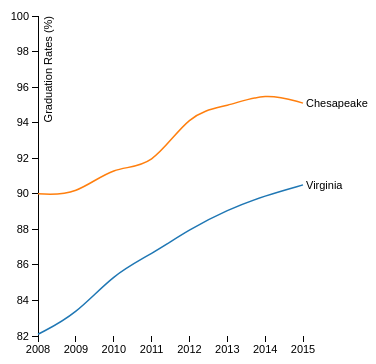
D3 v3 page, settled after 360 driven frames (6 s of simulated time); the page loaded 1 data file(s).



var margin = {top: 20, right: 65, bottom: 20, left: 30},
    width = 360 - margin.left - margin.right,
    height = 360 - margin.top - margin.bottom;

var parseDate = d3.time.format("%Y").parse;

var x = d3.time.scale()
    .range([0, width]);

var y = d3.scale.linear()
    .range([height, 0]);

var color = d3.scale.category10();

var xAxis = d3.svg.axis()
    .scale(x)
    .orient("bottom").ticks(8);

var yAxis = d3.svg.axis()
    .scale(y)
    .orient("left");

var line = d3.svg.line()
    .interpolate("basis")
    .x(function(d) { return x(d.date); })
    .y(function(d) { return y(d.temperature); });

var svg = d3.select("body").append("svg")
    .attr("width", width + margin.left + margin.right)
    .attr("height", height + margin.top + margin.bottom)
  .append("g")
    .attr("transform", "translate(" + margin.left + "," + margin.top + ")");

d3.tsv("data_VA.tsv", function(error, data) {
  if (error) throw error;

  color.domain(d3.keys(data[0]).filter(function(key) { return key !== "date"; }));

  data.forEach(function(d) {
    d.date = parseDate(d.date);
  });

  var cities = color.domain().map(function(name) {
    return {
      name: name,
      values: data.map(function(d) {
        return {date: d.date, temperature: +d[name]};
      })
    };
  });

  x.domain(d3.extent(data, function(d) { return d.date; }));

  y.domain([82,100]);

  svg.append("g")
      .attr("class", "x axis")
      .attr("transform", "translate(0," + height + ")")
      .call(xAxis);

  svg.append("g")
      .attr("class", "y axis")
      .call(yAxis)
    .append("text")
      .attr("transform", "rotate(-90)")
      .attr("y", 6)
      .attr("dy", ".71em")
      .style("text-anchor", "end")
      .text("Graduation Rates (%)");

  var city = svg.selectAll(".city")
      .data(cities)
    .enter().append("g")
      .attr("class", "city");

  city.append("path")
      .attr("class", "line")
      .attr("d", function(d) { return line(d.values); })
      .style("stroke", function(d) { return color(d.name); });

  city.append("text")
      .datum(function(d) { return {name: d.name, value: d.values[d.values.length - 1]}; })
      .attr("transform", function(d) { return "translate(" + x(d.value.date) + "," + y(d.value.temperature) + ")"; })
      .attr("x", 3)
      .attr("dy", ".35em")
      .text(function(d) { return d.name; });
});



### data: data_VA.tsv
date	Virginia	Chesapeake
2008	82.1	90.0
2009	83.2	89.9
2010	85.5	91.6
2011	86.6	91.4
2012	88.0	94.6
2013	89.1	94.9
2014	89.9	95.7
2015	90.5	95.1